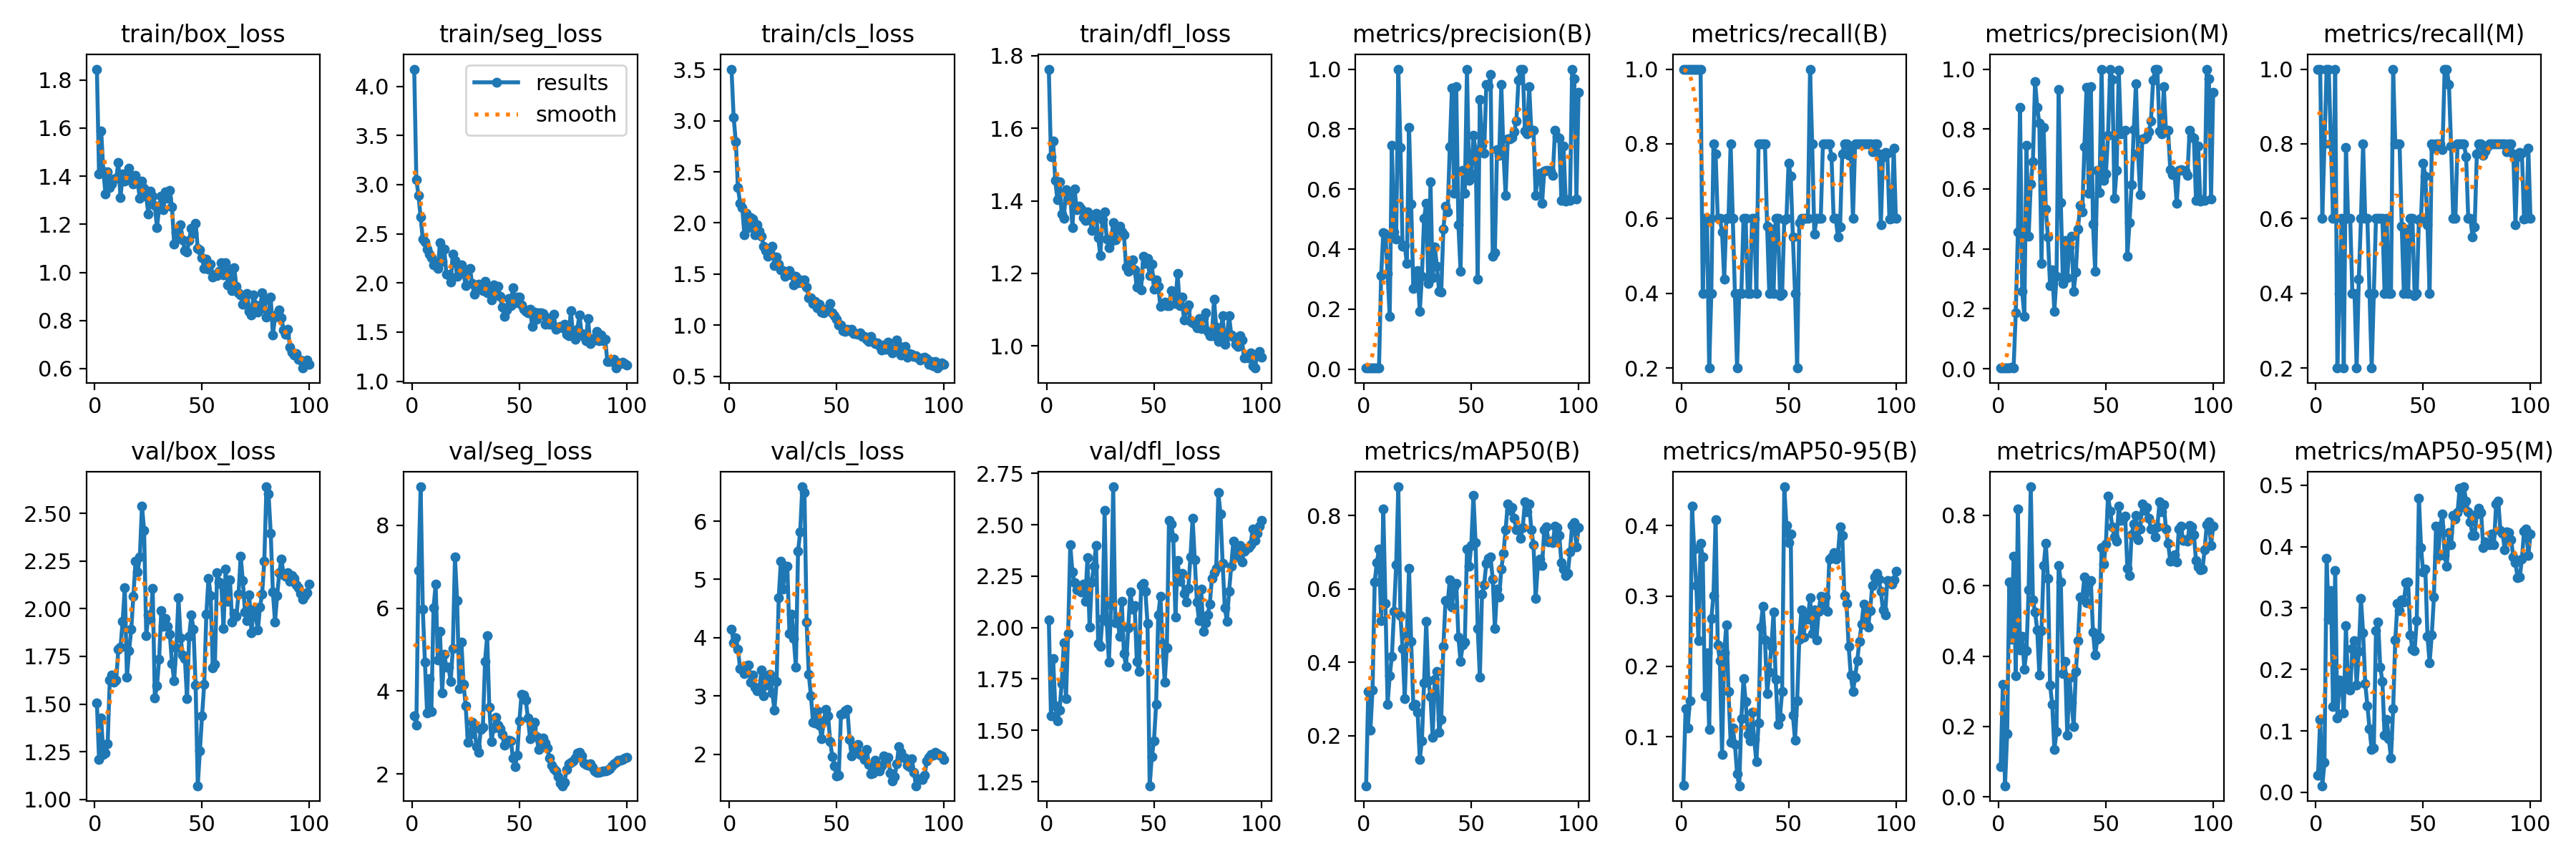

Values plotted in this chart, from the file beside it:
epoch, time, train/box_loss, train/seg_loss, train/cls_loss, train/dfl_loss, metrics/precision(B), metrics/recall(B), metrics/mAP50(B), metrics/mAP50-95(B), metrics/precision(M), metrics/recall(M), metrics/mAP50(M), metrics/mAP50-95(M), val/box_loss, val/seg_loss, val/cls_loss, val/dfl_loss, lr/pg0, lr/pg1, lr/pg2
1, 70.56, 1.845, 4.176, 3.506, 1.763, 0.00333, 1, 0.06312, 0.03176, 0.00333, 1, 0.08712, 0.02797, 1.506, 3.399, 4.149, 2.036, 8e-05, 8e-05, 8e-05
2, 131.8, 1.41, 3.054, 3.033, 1.522, 0.00333, 1, 0.3203, 0.1398, 0.00333, 1, 0.3202, 0.119, 1.21, 3.176, 3.907, 1.571, 0.0001782, 0.0001782, 0.0001782
3, 193.5, 1.588, 2.889, 2.797, 1.566, 0.00333, 1, 0.2157, 0.1129, 0.002, 0.6, 0.03197, 0.01085, 1.425, 6.916, 3.997, 1.848, 0.0002745, 0.0002745, 0.0002745
4, 255.5, 1.421, 2.67, 2.347, 1.457, 0.00333, 1, 0.3246, 0.1507, 0.00267, 0.8, 0.1803, 0.04837, 1.236, 8.929, 3.804, 1.618, 0.0003687, 0.0003687, 0.0003687
5, 312.9, 1.326, 2.445, 2.194, 1.403, 0.00333, 1, 0.619, 0.4271, 0.00333, 1, 0.6111, 0.381, 1.244, 5.974, 3.471, 1.547, 0.000461, 0.000461, 0.000461
6, 372.8, 1.419, 2.416, 2.153, 1.452, 0.00472, 1, 0.6719, 0.3669, 0.00472, 1, 0.448, 0.282, 1.29, 4.697, 3.487, 1.598, 0.0005513, 0.0005513, 0.0005513
7, 431, 1.352, 2.346, 1.882, 1.363, 0.00333, 1, 0.7089, 0.315, 0.00267, 0.8, 0.6842, 0.3284, 1.626, 3.472, 3.388, 1.727, 0.0006396, 0.0006396, 0.0006396
8, 493.4, 1.367, 2.295, 2.095, 1.353, 0.3108, 1, 0.5125, 0.2367, 0.1865, 0.6, 0.3444, 0.1401, 1.654, 4.294, 3.513, 1.927, 0.0007259, 0.0007259, 0.0007259
9, 559.2, 1.389, 2.257, 1.955, 1.431, 0.4559, 1, 0.8179, 0.3747, 0.4559, 1, 0.8179, 0.3614, 1.617, 3.505, 3.528, 1.655, 0.0008103, 0.0008103, 0.0008103
10, 626.6, 1.39, 2.182, 2.052, 1.404, 0.4498, 0.4, 0.561, 0.3551, 0.8728, 0.2, 0.4167, 0.1214, 1.627, 6.009, 3.232, 1.97, 0.0008927, 0.0008927, 0.0008927
11, 693, 1.458, 2.205, 2.041, 1.417, 0.3181, 0.6, 0.2855, 0.1583, 0.2571, 0.4, 0.4558, 0.1824, 1.788, 6.575, 3.355, 2.402, 0.0009731, 0.0009731, 0.0009731
12, 761.5, 1.31, 2.146, 1.886, 1.326, 0.1753, 0.6, 0.363, 0.2198, 0.1753, 0.6, 0.363, 0.1817, 1.798, 4.75, 3.153, 2.27, 0.001051, 0.001051, 0.001051
13, 831.1, 1.41, 2.409, 1.982, 1.433, 0.7461, 0.2, 0.4154, 0.1106, 0.7461, 0.2, 0.4154, 0.1297, 1.934, 5.448, 3.087, 2.217, 0.001128, 0.001128, 0.001128
14, 898, 1.38, 2.22, 1.921, 1.376, 0.4566, 0.4, 0.5381, 0.2677, 0.441, 0.79, 0.5887, 0.2715, 2.11, 3.96, 3.122, 2.182, 0.001202, 0.001202, 0.001202
15, 966.1, 1.41, 2.347, 1.867, 1.385, 0.4334, 0.8, 0.6652, 0.3007, 0.6176, 0.6, 0.8807, 0.1711, 1.64, 4.894, 3.449, 2.201, 0.001275, 0.001275, 0.001275
16, 1036, 1.433, 2.087, 1.775, 1.378, 1, 0.7736, 0.8783, 0.4085, 0.6902, 0.6, 0.5598, 0.1665, 1.781, 4.58, 3.007, 2.174, 0.001345, 0.001345, 0.001345
17, 1103, 1.393, 2.079, 1.73, 1.355, 0.7393, 0.6, 0.527, 0.2303, 0.9589, 0.4, 0.5261, 0.2338, 1.891, 4.574, 3.337, 2.21, 0.001414, 0.001414, 0.001414
18, 1168, 1.368, 2.013, 1.677, 1.345, 0.4098, 0.6, 0.4374, 0.2079, 0.8727, 0.4, 0.4734, 0.2465, 2.066, 4.228, 3.184, 2.129, 0.00148, 0.00148, 0.00148
19, 1233, 1.403, 2.296, 1.715, 1.37, 0.4115, 0.5642, 0.3001, 0.0753, 0.8195, 0.2, 0.3473, 0.1744, 2.248, 5.028, 3.373, 2.339, 0.001545, 0.001545, 0.001545
20, 1298, 1.374, 2.229, 1.77, 1.356, 0.3512, 0.4376, 0.4715, 0.2197, 0.3512, 0.4376, 0.4715, 0.2293, 2.194, 7.231, 3.056, 2.001, 0.001608, 0.001608, 0.001608
21, 1366, 1.309, 2.068, 1.585, 1.318, 0.8054, 0.6, 0.6568, 0.2586, 0.8054, 0.6, 0.6568, 0.3153, 2.271, 6.179, 2.759, 2.221, 0.001604, 0.001604, 0.001604
22, 1431, 1.38, 2.16, 1.667, 1.354, 0.5508, 0.6, 0.4563, 0.1649, 0.5341, 0.8, 0.7202, 0.26, 2.539, 4.063, 3.245, 2.3, 0.001584, 0.001584, 0.001584
23, 1503, 1.351, 2.186, 1.595, 1.365, 0.2681, 0.8, 0.2819, 0.09266, 0.4392, 0.6, 0.6204, 0.1774, 2.412, 5.178, 4.684, 2.4, 0.001564, 0.001564, 0.001564
24, 1569, 1.316, 2.098, 1.543, 1.299, 0.2772, 0.6, 0.2854, 0.1125, 0.2772, 0.6, 0.3179, 0.1415, 1.86, 4.169, 5.31, 1.923, 0.001545, 0.001545, 0.001545
25, 1644, 1.242, 1.973, 1.533, 1.25, 0.3293, 0.4, 0.2628, 0.08975, 0.3293, 0.4, 0.2628, 0.1036, 1.968, 3.637, 4.838, 1.91, 0.001525, 0.001525, 0.001525
26, 1715, 1.338, 2.132, 1.478, 1.348, 0.1921, 0.2, 0.1349, 0.0476, 0.1921, 0.2, 0.1349, 0.06943, 1.944, 2.757, 5.226, 2.044, 0.001505, 0.001505, 0.001505
27, 1784, 1.318, 2.146, 1.5, 1.37, 0.3082, 0.4, 0.1862, 0.03073, 0.3082, 0.4, 0.1862, 0.07269, 2.106, 2.946, 5.227, 2.57, 0.001485, 0.001485, 0.001485
28, 1854, 1.277, 1.994, 1.533, 1.295, 0.5014, 0.4, 0.343, 0.1258, 0.9331, 0.6, 0.6582, 0.2638, 1.532, 3.248, 4.069, 2.029, 0.001465, 0.001465, 0.001465
29, 1922, 1.185, 1.885, 1.495, 1.271, 0.5535, 0.6, 0.5119, 0.1831, 0.5535, 0.6, 0.6107, 0.2772, 1.597, 3.154, 4.408, 1.832, 0.001446, 0.001446, 0.001446
30, 1985, 1.27, 1.949, 1.395, 1.288, 0.2851, 0.6, 0.3498, 0.1507, 0.2851, 0.6, 0.3498, 0.2041, 1.737, 2.661, 3.99, 2.11, 0.001426, 0.001426, 0.001426
31, 2048, 1.317, 1.988, 1.481, 1.34, 0.6253, 0.4, 0.307, 0.1035, 0.4283, 0.6, 0.3848, 0.1807, 1.989, 2.526, 3.493, 2.685, 0.001406, 0.001406, 0.001406
32, 2111, 1.262, 1.965, 1.413, 1.293, 0.3037, 0.4, 0.1958, 0.09448, 0.3037, 0.4, 0.1757, 0.09273, 1.909, 3.073, 5.479, 2.025, 0.001386, 0.001386, 0.001386
33, 2181, 1.336, 1.921, 1.439, 1.329, 0.406, 0.6, 0.3537, 0.1348, 0.406, 0.6, 0.3388, 0.1193, 1.95, 3.127, 5.812, 2.051, 0.001366, 0.001366, 0.001366
34, 2251, 1.307, 2.015, 1.413, 1.33, 0.3425, 0.6, 0.374, 0.09597, 0.4431, 0.4, 0.2663, 0.08725, 1.906, 4.719, 6.589, 1.959, 0.001347, 0.001347, 0.001347
35, 2317, 1.341, 1.902, 1.443, 1.314, 0.2591, 0.4, 0.2098, 0.06449, 0.2591, 0.4, 0.2, 0.05568, 1.866, 5.333, 6.493, 2.129, 0.001327, 0.001327, 0.001327
36, 2383, 1.271, 1.937, 1.371, 1.307, 0.2572, 0.8, 0.244, 0.1198, 0.3218, 1, 0.3558, 0.1357, 1.712, 3.609, 4.263, 1.874, 0.001307, 0.001307, 0.001307
37, 2450, 1.117, 1.828, 1.265, 1.217, 0.4664, 0.8, 0.443, 0.256, 0.4664, 0.8, 0.443, 0.248, 1.624, 2.782, 3.375, 1.812, 0.001287, 0.001287, 0.001287
38, 2516, 1.165, 1.978, 1.265, 1.206, 0.5438, 0.8, 0.5673, 0.285, 0.5438, 0.8, 0.5673, 0.3076, 1.795, 3.116, 3.007, 1.999, 0.001267, 0.001267, 0.001267
39, 2585, 1.142, 1.909, 1.213, 1.229, 0.5229, 0.8, 0.5629, 0.2373, 0.5229, 0.8, 0.5629, 0.2958, 2.057, 3.37, 2.548, 2.174, 0.001248, 0.001248, 0.001248
40, 2658, 1.196, 1.962, 1.232, 1.237, 0.7417, 0.5801, 0.6244, 0.1619, 0.7417, 0.5801, 0.6244, 0.313, 1.848, 3.183, 2.542, 2.09, 0.001228, 0.001228, 0.001228
41, 2726, 1.136, 1.862, 1.168, 1.211, 0.938, 0.4, 0.5511, 0.1917, 0.938, 0.4, 0.5511, 0.3098, 1.758, 3.094, 2.74, 2.106, 0.001208, 0.001208, 0.001208
42, 2794, 1.092, 1.753, 1.206, 1.162, 0.586, 0.572, 0.6059, 0.2285, 0.586, 0.572, 0.6059, 0.3412, 1.739, 2.949, 2.499, 1.836, 0.001188, 0.001188, 0.001188
43, 2875, 1.086, 1.659, 1.127, 1.187, 0.9409, 0.4, 0.615, 0.2768, 0.9409, 0.4, 0.615, 0.3424, 1.527, 2.695, 2.269, 1.787, 0.001168, 0.001168, 0.001168
44, 2951, 1.134, 1.727, 1.122, 1.155, 0.4817, 0.6, 0.4681, 0.182, 0.4817, 0.6, 0.4681, 0.256, 1.856, 2.771, 2.578, 2.204, 0.001149, 0.001149, 0.001149
45, 3017, 1.184, 1.84, 1.156, 1.248, 0.3258, 0.6, 0.4027, 0.118, 0.3258, 0.6, 0.4027, 0.2329, 1.967, 2.811, 2.775, 2.213, 0.001129, 0.001129, 0.001129
46, 3082, 1.162, 1.77, 1.147, 1.228, 0.6616, 0.3939, 0.447, 0.1283, 0.6616, 0.3939, 0.447, 0.2301, 1.894, 2.806, 2.654, 2.175, 0.001109, 0.001109, 0.001109
47, 3146, 1.205, 1.955, 1.215, 1.242, 0.5871, 0.4, 0.455, 0.1647, 0.5871, 0.4, 0.4538, 0.2795, 1.599, 2.39, 2.217, 2.02, 0.001089, 0.001089, 0.001089
48, 3211, 1.1, 1.796, 1.121, 1.194, 1, 0.5959, 0.7083, 0.4548, 1, 0.5959, 0.7083, 0.479, 1.071, 2.183, 1.953, 1.231, 0.001069, 0.001069, 0.001069
49, 3265, 1.094, 1.856, 1.092, 1.226, 0.6281, 0.6, 0.6619, 0.3995, 0.6281, 0.6, 0.6619, 0.3987, 1.254, 2.449, 1.8, 1.372, 0.00105, 0.00105, 0.00105
50, 3320, 1.06, 1.853, 1.056, 1.156, 0.6494, 0.7482, 0.7192, 0.3752, 0.6494, 0.7482, 0.7192, 0.3582, 1.439, 3.279, 1.632, 1.449, 0.00103, 0.00103, 0.00103
51, 3743, 1.015, 1.777, 1.001, 1.182, 0.7786, 0.7142, 0.855, 0.3874, 0.7786, 0.7142, 0.855, 0.3637, 1.604, 3.92, 1.636, 1.625, 0.00101, 0.00101, 0.00101
52, 3878, 1.055, 1.73, 1.005, 1.165, 0.7297, 0.5512, 0.7269, 0.1307, 1, 0.5832, 0.8125, 0.2537, 1.972, 3.902, 2.682, 2.063, 0.0009902, 0.0009902, 0.0009902
53, 3950, 1.013, 1.711, 0.9439, 1.108, 0.3003, 0.4, 0.4924, 0.09564, 0.9653, 0.4, 0.7672, 0.2109, 2.161, 3.776, 2.7, 2.152, 0.0009704, 0.0009704, 0.0009704
54, 4016, 1.036, 1.699, 0.9407, 1.117, 0.8983, 0.2, 0.3591, 0.151, 0.5697, 0.8, 0.7386, 0.2559, 2.07, 3.349, 2.751, 1.924, 0.0009506, 0.0009506, 0.0009506
55, 4082, 0.9819, 1.733, 0.9607, 1.12, 0.7454, 0.5889, 0.5861, 0.2389, 0.6626, 0.7878, 0.7259, 0.318, 1.69, 2.846, 2.772, 1.734, 0.0009308, 0.0009308, 0.0009308
56, 4149, 0.9886, 1.556, 0.9428, 1.111, 0.7209, 0.6, 0.6117, 0.2803, 0.9967, 0.8, 0.8253, 0.4331, 1.708, 3.107, 2.254, 1.901, 0.000911, 0.000911, 0.000911
57, 4219, 0.9861, 1.707, 0.9609, 1.11, 0.9479, 0.6, 0.6697, 0.2418, 0.784, 0.8, 0.7853, 0.3844, 2.188, 3.249, 1.968, 2.522, 0.0008912, 0.0008912, 0.0008912
58, 4285, 1.005, 1.633, 0.9205, 1.152, 0.9443, 0.6, 0.6828, 0.271, 0.7903, 0.8, 0.7895, 0.4339, 2.14, 2.895, 2.136, 2.504, 0.0008714, 0.0008714, 0.0008714
59, 4346, 1.041, 1.697, 0.9185, 1.143, 0.9815, 0.6, 0.6867, 0.267, 0.7961, 0.7844, 0.7967, 0.453, 2.128, 2.6, 2.092, 2.437, 0.0008516, 0.0008516, 0.0008516
60, 4408, 0.9903, 1.7, 0.9136, 1.117, 0.3749, 1, 0.6258, 0.2979, 0.3749, 1, 0.6497, 0.3855, 1.896, 2.775, 2.168, 2.051, 0.0008318, 0.0008318, 0.0008318
... 40 more rows
